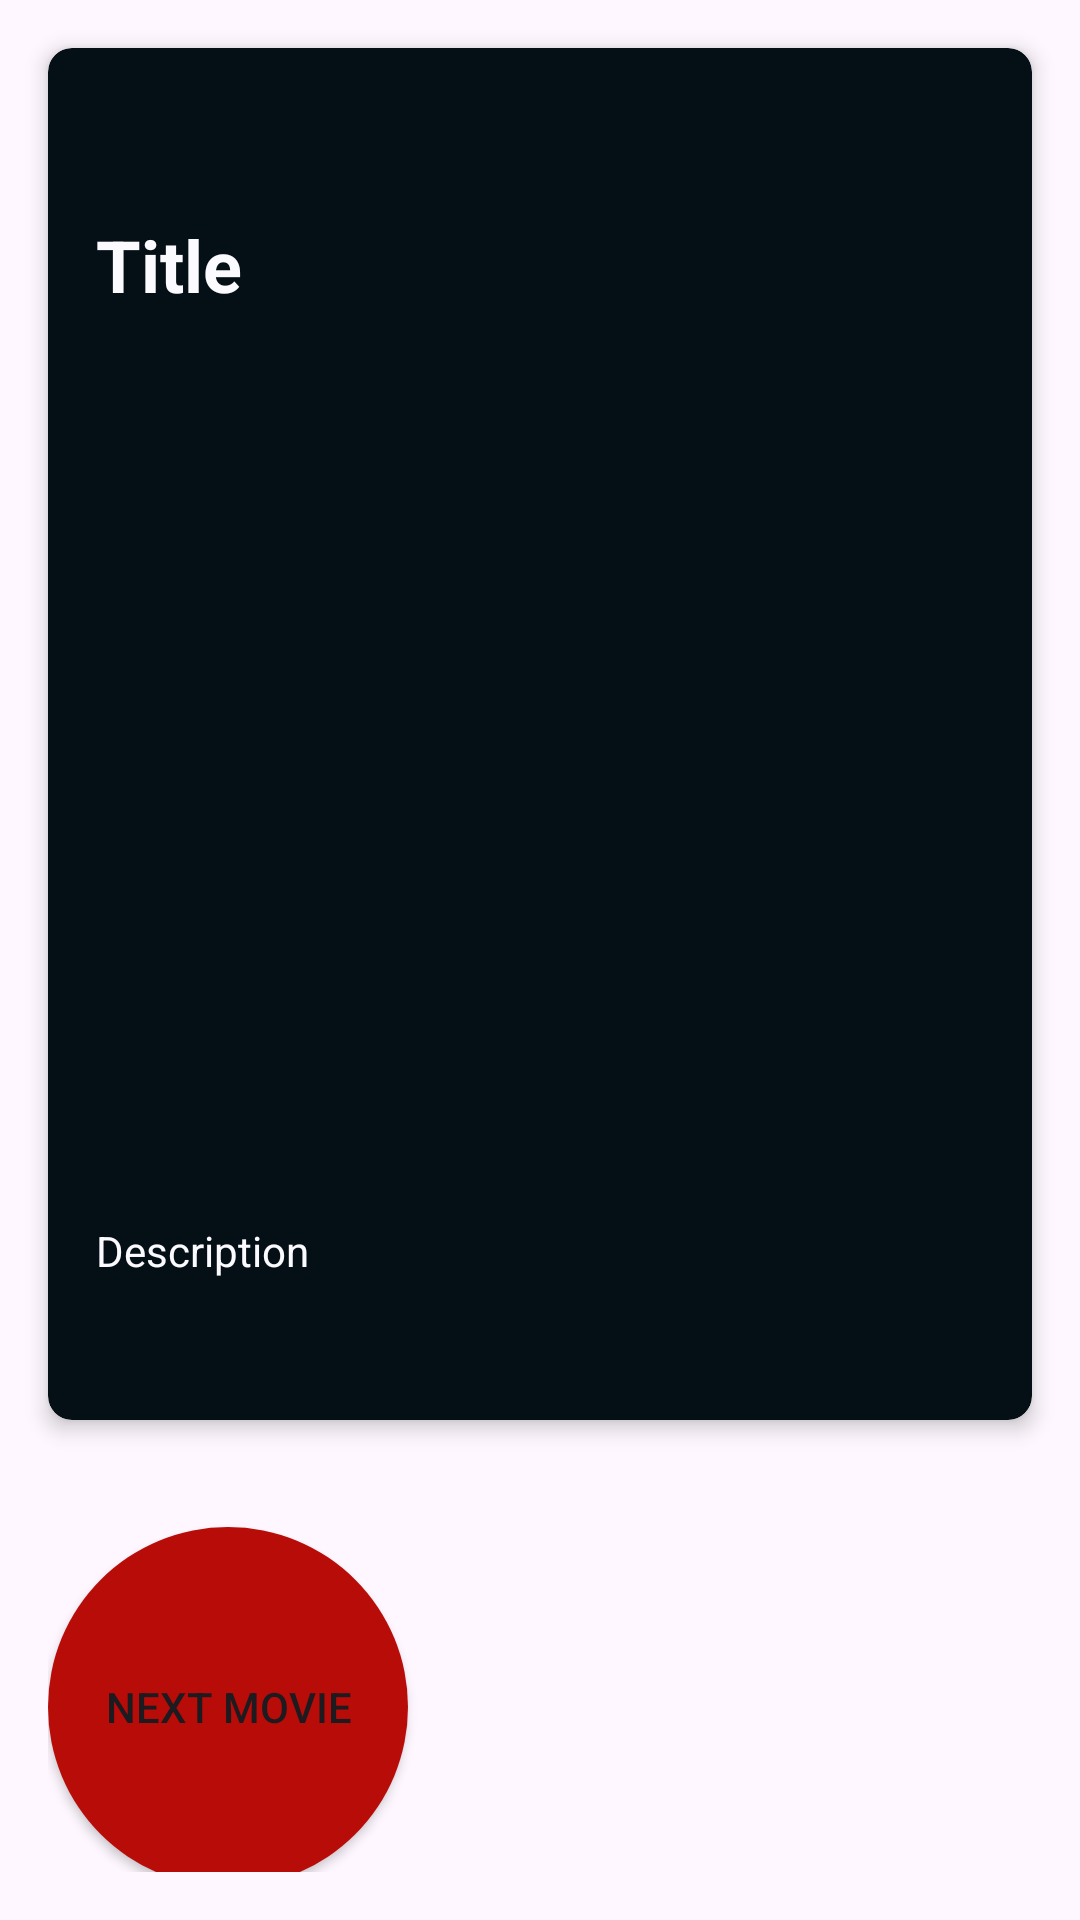

Produce the Android XML layout that renders to this screen, including the resource entries it uses.
<!-- AndroidManifest.xml: application theme Base.Theme.NyIlnämning -->
<!-- res/layout/fragment_random_movie.xml -->
<?xml version="1.0" encoding="utf-8"?>
<androidx.constraintlayout.widget.ConstraintLayout xmlns:android="http://schemas.android.com/apk/res/android"
    xmlns:app="http://schemas.android.com/apk/res-auto"
    xmlns:tools="http://schemas.android.com/tools"
    android:id="@+id/main"
    android:layout_width="match_parent"
    android:layout_height="match_parent">


    <androidx.cardview.widget.CardView
        android:id="@+id/cardView"
        android:layout_width="0dp"
        android:layout_height="wrap_content"
        android:layout_margin="16dp"
        android:layout_marginStart="16dp"
        android:layout_marginEnd="16dp"
        app:cardBackgroundColor="@color/background_color_2"
        app:cardCornerRadius="8dp"
        app:cardElevation="4dp"
        app:layout_constraintEnd_toEndOf="@id/buttonLayout"
        app:layout_constraintStart_toStartOf="parent"
        app:layout_constraintTop_toTopOf="parent">

        <LinearLayout
            android:layout_width="match_parent"
            android:layout_height="match_parent"
            android:orientation="vertical"
            android:padding="16dp">

            <TextView
                android:id="@+id/titleHeader"
                android:layout_width="match_parent"
                android:layout_height="wrap_content"
                android:layout_marginTop="40dp"
                android:text="@string/title"
                android:textColor="@color/font_color_card"
                android:textSize="24sp"
                android:textStyle="bold"
                app:layout_constraintEnd_toEndOf="parent"
                app:layout_constraintStart_toStartOf="parent"
                app:layout_constraintTop_toTopOf="parent" />

            <ImageView
                android:id="@+id/graphImage"
                android:layout_width="match_parent"
                android:layout_height="303dp"
                android:scaleType="fitCenter"
                tools:srcCompat="@tools:sample/backgrounds/scenic" />


            <LinearLayout
                android:layout_width="match_parent"
                android:layout_height="50dp"
                android:orientation="vertical">

                <ScrollView
                    android:layout_width="match_parent"
                    android:layout_height="match_parent">

                    <TextView
                        android:id="@+id/randomOverviewText"
                        android:layout_width="match_parent"
                        android:layout_height="match_parent"
                        android:text="@string/overview"
                        android:textColor="@color/font_color_card">

                    </TextView>
                </ScrollView>


            </LinearLayout>
        </LinearLayout>

    </androidx.cardview.widget.CardView>

    <LinearLayout
        android:id="@+id/buttonLayout"
        android:layout_width="match_parent"
        android:layout_height="match_parent"
        android:orientation="vertical"
        android:padding="16dp">
    <Button
        android:id="@+id/nextBtn"
        android:layout_width="120dp"
        android:layout_height="120dp"
        android:layout_marginTop="493dp"
        android:text="@string/randomize"
        android:background="@drawable/round_btn"
        app:layout_constraintEnd_toEndOf="parent"
        app:layout_constraintStart_toStartOf="parent"
        app:layout_constraintTop_toTopOf="parent" />
    </LinearLayout>
    <androidx.constraintlayout.widget.Guideline
        android:id="@+id/guideline"
        android:layout_width="wrap_content"
        android:layout_height="wrap_content"
        android:orientation="vertical"
        app:layout_constraintGuide_begin="20dp" />
</androidx.constraintlayout.widget.ConstraintLayout>
<!-- resources referenced by this layout -->
<resources>
  <color name="background_color_2">#040F16</color>
  <color name="font_color_card">#FBFBFF</color>
  <!-- drawable round_btn (drawable) -->
  <shape xmlns:android="http://schemas.android.com/apk/res/android" android:shape="oval">
      <solid android:color="@color/component_color" />
  </shape>
  <string name="overview">Description</string>
  <string name="randomize">Next movie</string>
  <string name="title">Title</string>
  <style name="Base.Theme.NyIlnämning" parent="Theme.Material3.DayNight.NoActionBar">
          
          
          <item name="materialButtonStyle">@style/button_style</item>
          <item name="editTextStyle">@style/CustomEditTextStyle</item>
          <item name="alertDialogTheme">@style/CustomAlertDialogTheme</item>
  
      </style>
  <color name="component_color">#B80C09</color>
  <style name="button_style" parent="Widget.MaterialComponents.Button">
          <item name="android:layout_width">match_parent</item>
          <item name="android:layout_height">wrap_content</item>
          <item name="android:textColor">@android:color/white</item>
          <item name="android:padding">12dp</item>
          <item name="android:gravity">center</item>
          <item name="android:textStyle">bold</item>
          <item name="backgroundTint">@color/component_color</item>
      </style>
  <style name="CustomEditTextStyle" parent="Widget.AppCompat.EditText">
          <item name="android:background">@drawable/edit_text_draw</item>
          <item name="android:padding">12dp</item>
          <item name="android:textColor">@color/font_color_active</item>
          <item name="android:textColorHint">@color/font_color_inactive</item>
      </style>
  <style name="CustomAlertDialogTheme" parent="ThemeOverlay.MaterialComponents.Dialog.Alert">
  
          <item name="colorPrimary">@color/component_color</item>
          <item name="colorOnPrimary">@color/component_color</item>
  
  
      </style>
  <color name="font_color_active">#353333</color>
  <color name="font_color_inactive">#B4B4B5</color>
</resources>
